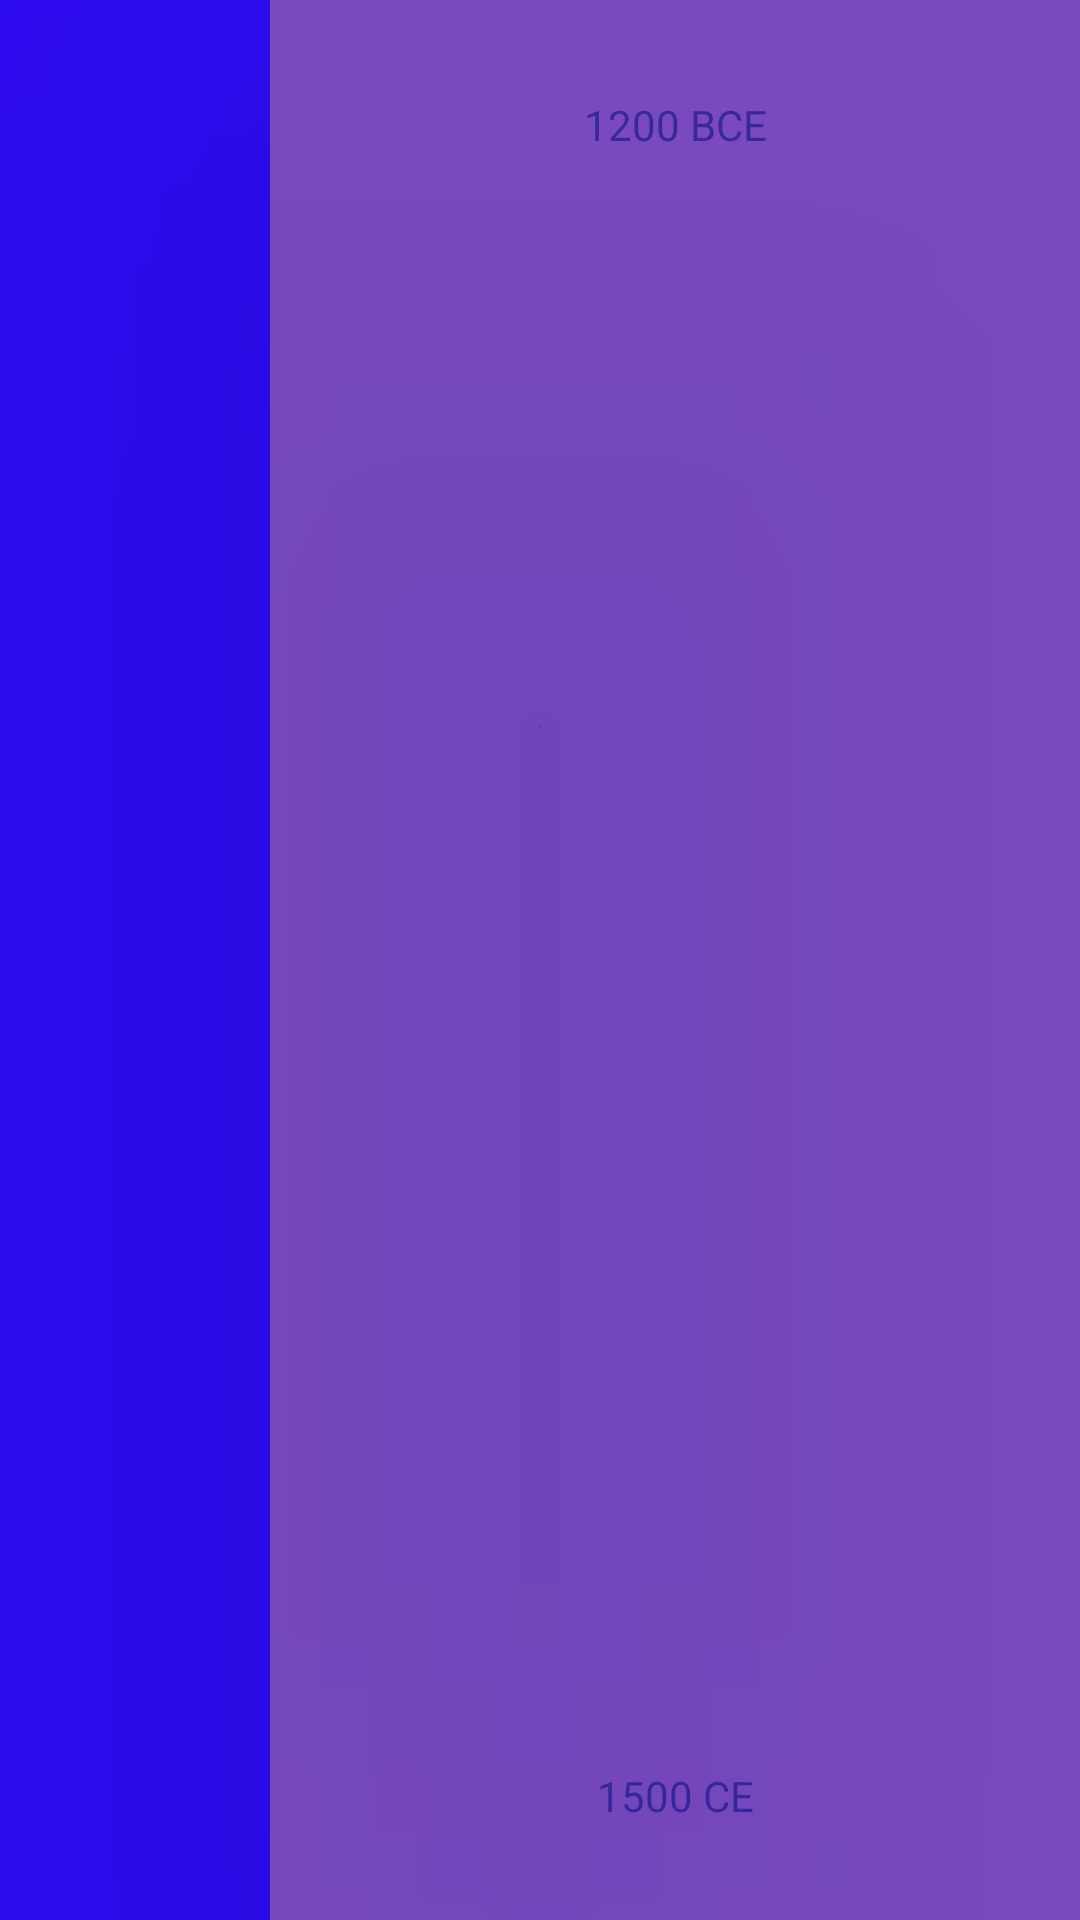

Write the Android layout XML for this screen, with the resource values it uses.
<!-- AndroidManifest.xml: application theme Theme.Timeline -->
<!-- res/layout/activity_main.xml -->
<?xml version="1.0" encoding="utf-8"?>
<androidx.constraintlayout.widget.ConstraintLayout xmlns:android="http://schemas.android.com/apk/res/android"
    xmlns:app="http://schemas.android.com/apk/res-auto"
    xmlns:tools="http://schemas.android.com/tools"
    android:id="@+id/parent_layout"
    android:layout_width="match_parent"
    android:layout_height="match_parent"
    tools:context=".MainActivity">

    <androidx.fragment.app.FragmentContainerView
        android:id="@+id/fragment"
        android:layout_width="0dp"
        android:layout_height="0dp"
        android:background="#800019FF"
        android:elevation="20dp"
        android:translationZ="100dp"
        app:layout_constraintBottom_toBottomOf="parent"
        app:layout_constraintEnd_toEndOf="parent"
        app:layout_constraintStart_toStartOf="parent"
        app:layout_constraintTop_toTopOf="parent" />

    <ImageView
        android:id="@+id/selection_one"
        android:layout_width="0dp"
        android:layout_height="0dp"
        android:contentDescription="TODO"
        android:elevation="100dp"
        app:layout_constraintBottom_toTopOf="@+id/selection_two"
        app:layout_constraintEnd_toStartOf="@+id/main_guideline"
        app:layout_constraintStart_toStartOf="parent"
        app:layout_constraintTop_toTopOf="parent"
        app:layout_constraintVertical_chainStyle="spread"
        tools:srcCompat="@tools:sample/avatars" />

    <ImageView
        android:id="@+id/selection_two"
        android:layout_width="0dp"
        android:layout_height="0dp"
        android:contentDescription="TODO"
        app:layout_constraintBottom_toBottomOf="parent"
        app:layout_constraintEnd_toEndOf="@+id/selection_one"
        app:layout_constraintStart_toStartOf="@+id/selection_one"
        app:layout_constraintTop_toBottomOf="@+id/selection_one"
        tools:srcCompat="@tools:sample/avatars" />

    <androidx.constraintlayout.widget.Guideline
        android:id="@+id/main_guideline"
        android:layout_width="wrap_content"
        android:layout_height="wrap_content"
        android:orientation="vertical"
        app:layout_constraintEnd_toEndOf="parent"
        app:layout_constraintGuide_percent="0.25"
        app:layout_constraintStart_toStartOf="parent" />

    <androidx.constraintlayout.widget.ConstraintLayout
        android:id="@+id/timeline_layout"
        android:layout_width="0dp"
        android:layout_height="0dp"
        android:background="#FF8181"
        android:clickable="true"
        android:elevation="100dp"
        android:focusable="true"
        app:layout_constraintBottom_toBottomOf="parent"
        app:layout_constraintEnd_toEndOf="parent"
        app:layout_constraintStart_toStartOf="@+id/main_guideline"
        app:layout_constraintTop_toTopOf="parent">

        <TextView
            android:id="@+id/topTime"
            android:layout_width="wrap_content"
            android:layout_height="wrap_content"
            android:layout_marginTop="32dp"
            android:text="1200 BCE"
            app:layout_constraintEnd_toEndOf="parent"
            app:layout_constraintStart_toStartOf="parent"
            app:layout_constraintTop_toTopOf="parent" />

        <ImageView
            android:id="@+id/previewImage3"
            android:layout_width="match_parent"
            android:layout_height="0dp"
            android:layout_marginTop="16dp"
            app:layout_constraintBottom_toTopOf="@+id/previewImage4"
            app:layout_constraintEnd_toEndOf="parent"
            app:layout_constraintStart_toStartOf="parent"
            app:layout_constraintTop_toBottomOf="@+id/topTime"
            tools:srcCompat="@tools:sample/avatars" />

        <ImageView
            android:id="@+id/previewImage4"
            android:layout_width="match_parent"
            android:layout_height="0dp"
            android:layout_marginTop="16dp"
            app:layout_constraintBottom_toTopOf="@+id/previewImage5"
            app:layout_constraintEnd_toEndOf="parent"
            app:layout_constraintStart_toStartOf="parent"
            app:layout_constraintTop_toBottomOf="@+id/previewImage3"
            tools:srcCompat="@tools:sample/avatars" />

        <ImageView
            android:id="@+id/previewImage5"
            android:layout_width="match_parent"
            android:layout_height="0dp"
            android:layout_marginTop="16dp"
            app:layout_constraintBottom_toTopOf="@+id/previewImage6"
            app:layout_constraintEnd_toEndOf="parent"
            app:layout_constraintStart_toStartOf="parent"
            app:layout_constraintTop_toBottomOf="@+id/previewImage4"
            tools:srcCompat="@tools:sample/avatars" />

        <ImageView
            android:id="@+id/previewImage6"
            android:layout_width="match_parent"
            android:layout_height="0dp"
            android:layout_marginTop="16dp"
            app:layout_constraintBottom_toTopOf="@+id/bottomTime"
            app:layout_constraintEnd_toEndOf="parent"
            app:layout_constraintStart_toStartOf="parent"
            app:layout_constraintTop_toBottomOf="@+id/previewImage5"
            tools:srcCompat="@tools:sample/avatars" />

        <TextView
            android:id="@+id/bottomTime"
            android:layout_width="wrap_content"
            android:layout_height="wrap_content"
            android:layout_marginTop="16dp"
            android:layout_marginBottom="32dp"
            android:text="1500 CE"
            app:layout_constraintBottom_toBottomOf="parent"
            app:layout_constraintEnd_toEndOf="parent"
            app:layout_constraintStart_toStartOf="parent"
            app:layout_constraintTop_toBottomOf="@+id/previewImage6" />
    </androidx.constraintlayout.widget.ConstraintLayout>
</androidx.constraintlayout.widget.ConstraintLayout>
<!-- resources referenced by this layout -->
<resources>
  <style name="Theme.Timeline" parent="Theme.MaterialComponents.DayNight.DarkActionBar">
          
          <item name="colorPrimary">@color/purple_500</item>
          <item name="colorPrimaryVariant">@color/purple_700</item>
          <item name="colorOnPrimary">@color/white</item>
          
          <item name="colorSecondary">@color/teal_200</item>
          <item name="colorSecondaryVariant">@color/teal_700</item>
          <item name="colorOnSecondary">@color/black</item>
          
          <item name="android:statusBarColor" tools:targetApi="l">?attr/colorPrimaryVariant</item>
          
          <item name="android:windowBackground">@color/purple_500</item>
          <item name="android:colorBackground">@color/purple_500</item>
          <item name="windowActionBar">false</item>
          <item name="windowNoTitle">true</item>
      </style>
  <!-- not gathered from this repository: default colours our renderer supplied (Android Studio template values) -->
  <color name="purple_500">#FF6200EE</color>
  <color name="purple_700">#FF3700B3</color>
  <color name="teal_200">#FF03DAC5</color>
  <color name="teal_700">#FF018786</color>
  <color name="black">#FF000000</color>
  <color name="white">#FFFFFFFF</color>
</resources>
